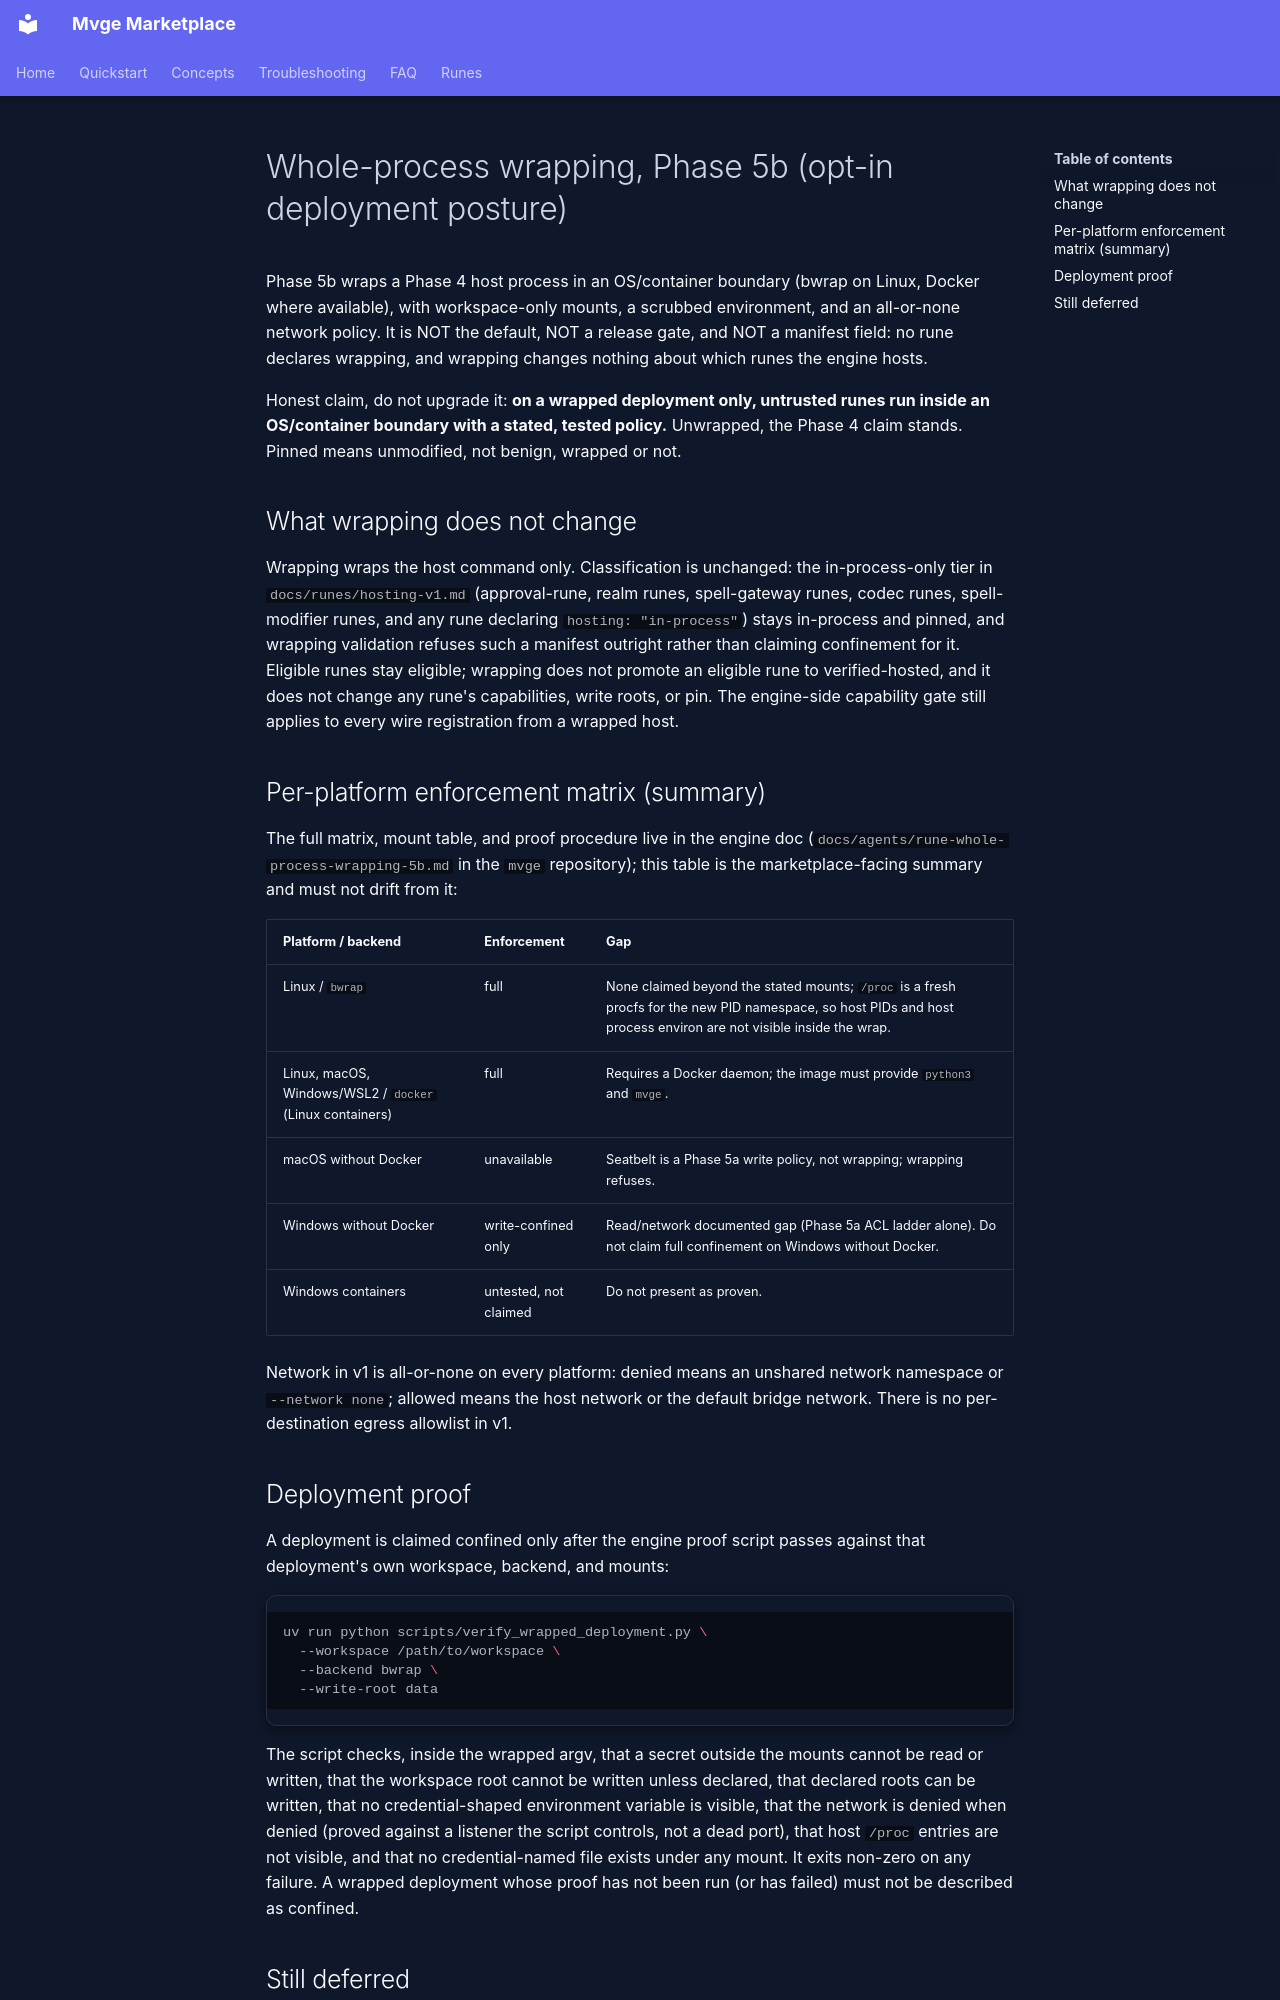

repository: IAmNo1Special/mvge-marketplace · page: runes/whole-process-wrapping-5b/index.html · generator: mkdocs

# Whole-process wrapping, Phase 5b (opt-in deployment posture)

Phase 5b wraps a Phase 4 host process in an OS/container
boundary (bwrap on Linux, Docker where available), with
workspace-only mounts, a scrubbed environment, and an
all-or-none network policy. It is NOT the default, NOT a
release gate, and NOT a manifest field: no rune declares
wrapping, and wrapping changes nothing about which runes the
engine hosts.

Honest claim, do not upgrade it: **on a wrapped deployment
only, untrusted runes run inside an OS/container boundary
with a stated, tested policy.** Unwrapped, the Phase 4 claim
stands. Pinned means unmodified, not benign, wrapped or not.

## What wrapping does not change

Wrapping wraps the host command only. Classification is
unchanged: the in-process-only tier in
`docs/runes/hosting-v1.md` (approval-rune, realm runes,
spell-gateway runes, codec runes, spell-modifier runes, and
any rune declaring `hosting: "in-process"`) stays
in-process and pinned, and wrapping validation refuses such
a manifest outright rather than claiming confinement for it.
Eligible runes stay eligible; wrapping does not promote an
eligible rune to verified-hosted, and it does not change any
rune's capabilities, write roots, or pin. The engine-side
capability gate still applies to every wire registration
from a wrapped host.

## Per-platform enforcement matrix (summary)

The full matrix, mount table, and proof procedure live in the
engine doc
(`docs/agents/rune-whole-process-wrapping-5b.md` in the
`mvge` repository); this table is the marketplace-facing
summary and must not drift from it:

| Platform / backend | Enforcement | Gap |
| --- | --- | --- |
| Linux / `bwrap` | full | None claimed beyond the stated mounts; `/proc` is a fresh procfs for the new PID namespace, so host PIDs and host process environ are not visible inside the wrap. |
| Linux, macOS, Windows/WSL2 / `docker` (Linux containers) | full | Requires a Docker daemon; the image must provide `python3` and `mvge`. |
| macOS without Docker | unavailable | Seatbelt is a Phase 5a write policy, not wrapping; wrapping refuses. |
| Windows without Docker | write-confined only | Read/network documented gap (Phase 5a ACL ladder alone). Do not claim full confinement on Windows without Docker. |
| Windows containers | untested, not claimed | Do not present as proven. |

Network in v1 is all-or-none on every platform: denied
means an unshared network namespace or `--network none`;
allowed means the host network or the default bridge network.
There is no per-destination egress allowlist in v1.
